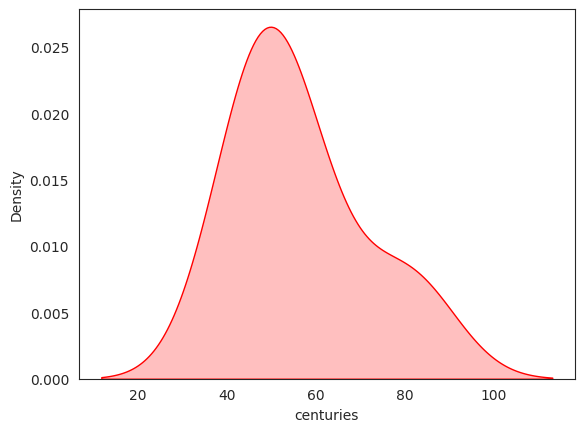

Write Python code to recreate this figure.
import pandas as pd
import seaborn as sns
import matplotlib.pyplot as plt


run = {
    "player" :["Kohli","Rohit","Warner","Smith","Root"],
    "centuries" : [81,49,49,44,59],
    "Runs" : [30,10,26,38,41],
    "100s in 2018" : [54,32,22,12,18],
    "100s in 2019" : [9,9,8,6,4]
}

ff  = pd.DataFrame(run)
sns.set_style('white')
sns.kdeplot(data=ff,x="centuries",color='red',fill=True)
plt.show()
